Dataset: data (GitHub, rishireddy1122/waste-classification). Classes: cardboard, glass, litter, metal, paper, plastic.

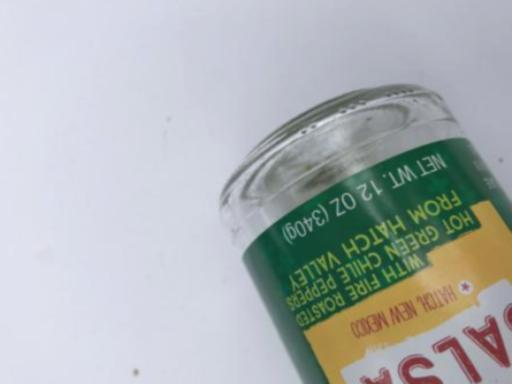
Label: glass

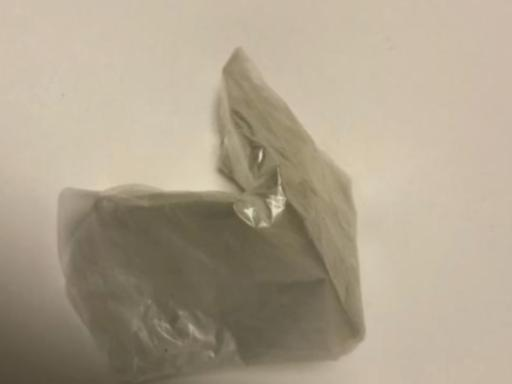
Label: litter

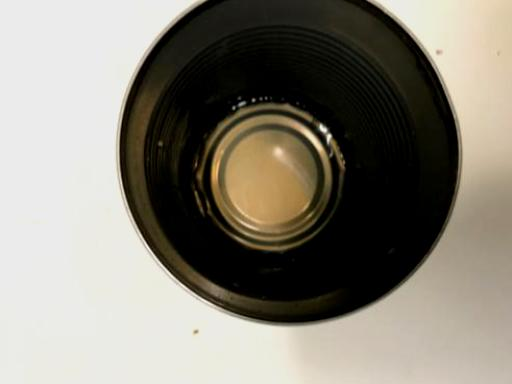
Label: metal

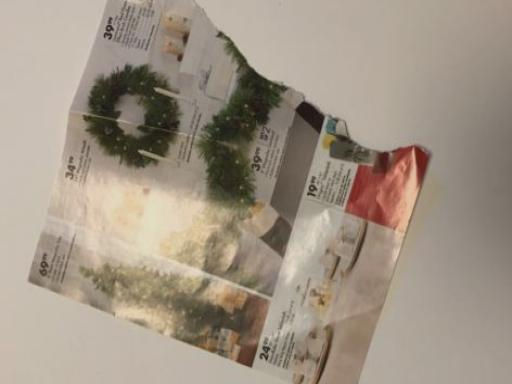
Label: paper

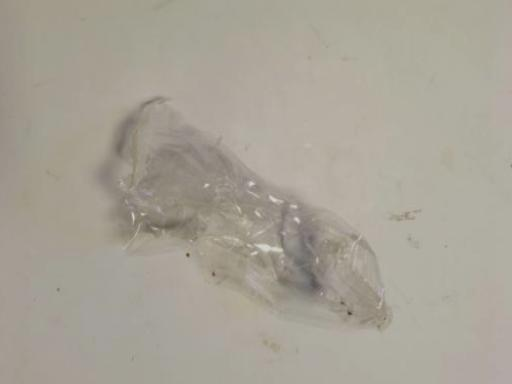
Label: plastic

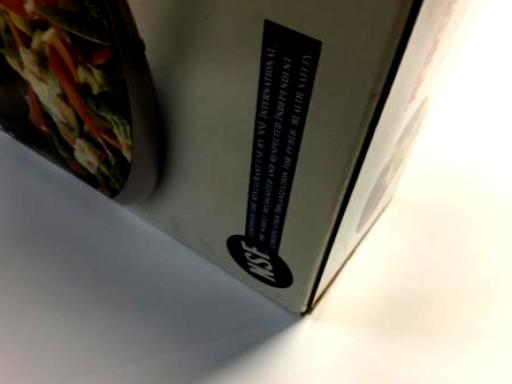
Label: cardboard
